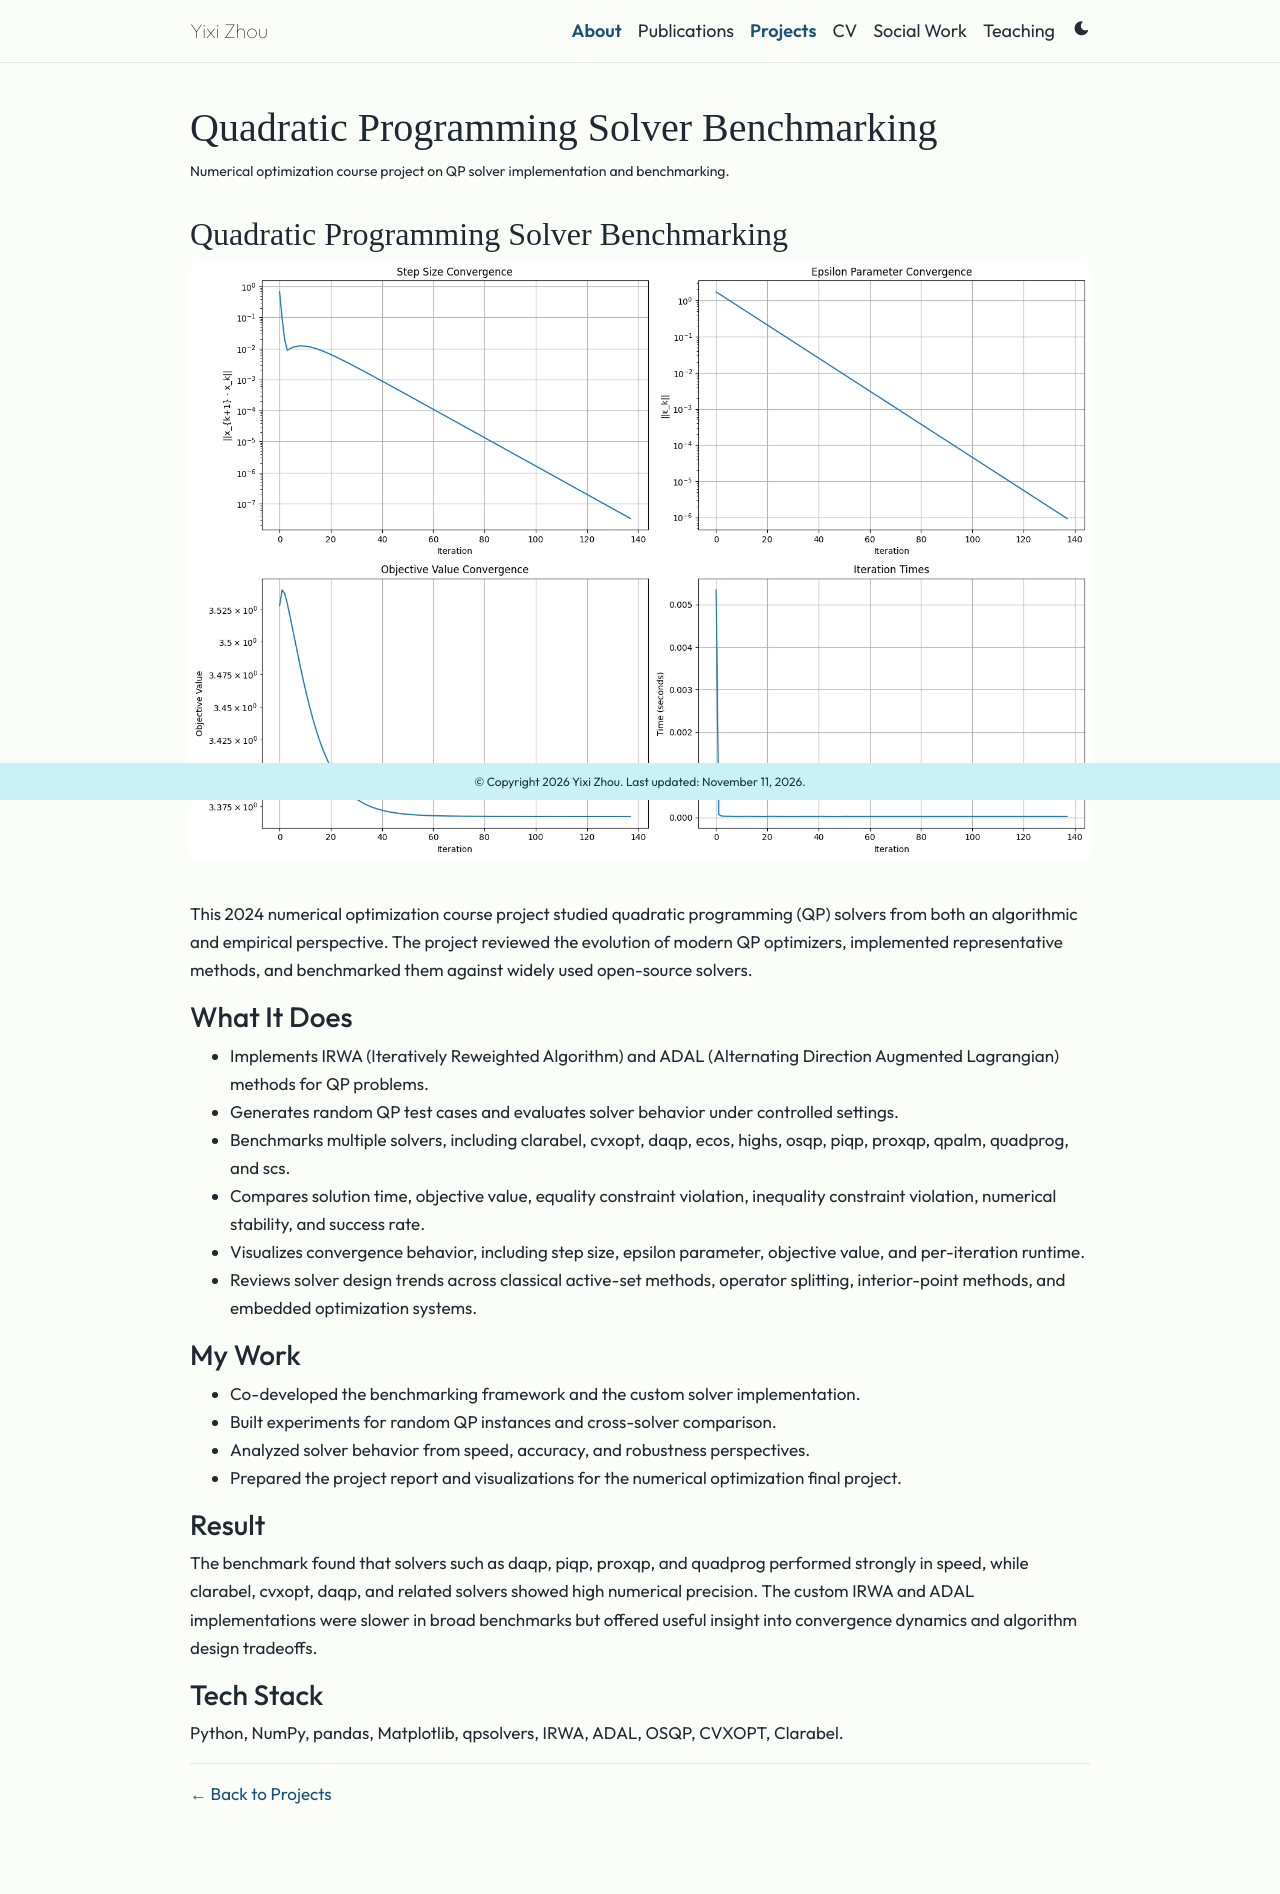

repository: XanderZhou2022/XanderZhou2022.github.io · page: projects/qp-solver-benchmarking/index.html · generator: jekyll

---
layout: page
title: Quadratic Programming Solver Benchmarking
permalink: /projects/qp-solver-benchmarking/
description: Numerical optimization course project on QP solver implementation and benchmarking.
nav: false
---

## Quadratic Programming Solver Benchmarking

<img src="/assets/img/projects/qp-solver-benchmarking.png" alt="Quadratic programming solver convergence plots" class="img-fluid rounded z-depth-1 mb-4">

This 2024 numerical optimization course project studied quadratic programming (QP) solvers from both an algorithmic and empirical perspective. The project reviewed the evolution of modern QP optimizers, implemented representative methods, and benchmarked them against widely used open-source solvers.

### What It Does

- Implements IRWA (Iteratively Reweighted Algorithm) and ADAL (Alternating Direction Augmented Lagrangian) methods for QP problems.
- Generates random QP test cases and evaluates solver behavior under controlled settings.
- Benchmarks multiple solvers, including clarabel, cvxopt, daqp, ecos, highs, osqp, piqp, proxqp, qpalm, quadprog, and scs.
- Compares solution time, objective value, equality constraint violation, inequality constraint violation, numerical stability, and success rate.
- Visualizes convergence behavior, including step size, epsilon parameter, objective value, and per-iteration runtime.
- Reviews solver design trends across classical active-set methods, operator splitting, interior-point methods, and embedded optimization systems.

### My Work

- Co-developed the benchmarking framework and the custom solver implementation.
- Built experiments for random QP instances and cross-solver comparison.
- Analyzed solver behavior from speed, accuracy, and robustness perspectives.
- Prepared the project report and visualizations for the numerical optimization final project.

### Result

The benchmark found that solvers such as daqp, piqp, proxqp, and quadprog performed strongly in speed, while clarabel, cvxopt, daqp, and related solvers showed high numerical precision. The custom IRWA and ADAL implementations were slower in broad benchmarks but offered useful insight into convergence dynamics and algorithm design tradeoffs.

### Tech Stack

Python, NumPy, pandas, Matplotlib, qpsolvers, IRWA, ADAL, OSQP, CVXOPT, Clarabel.

---

[← Back to Projects](/projects/)
